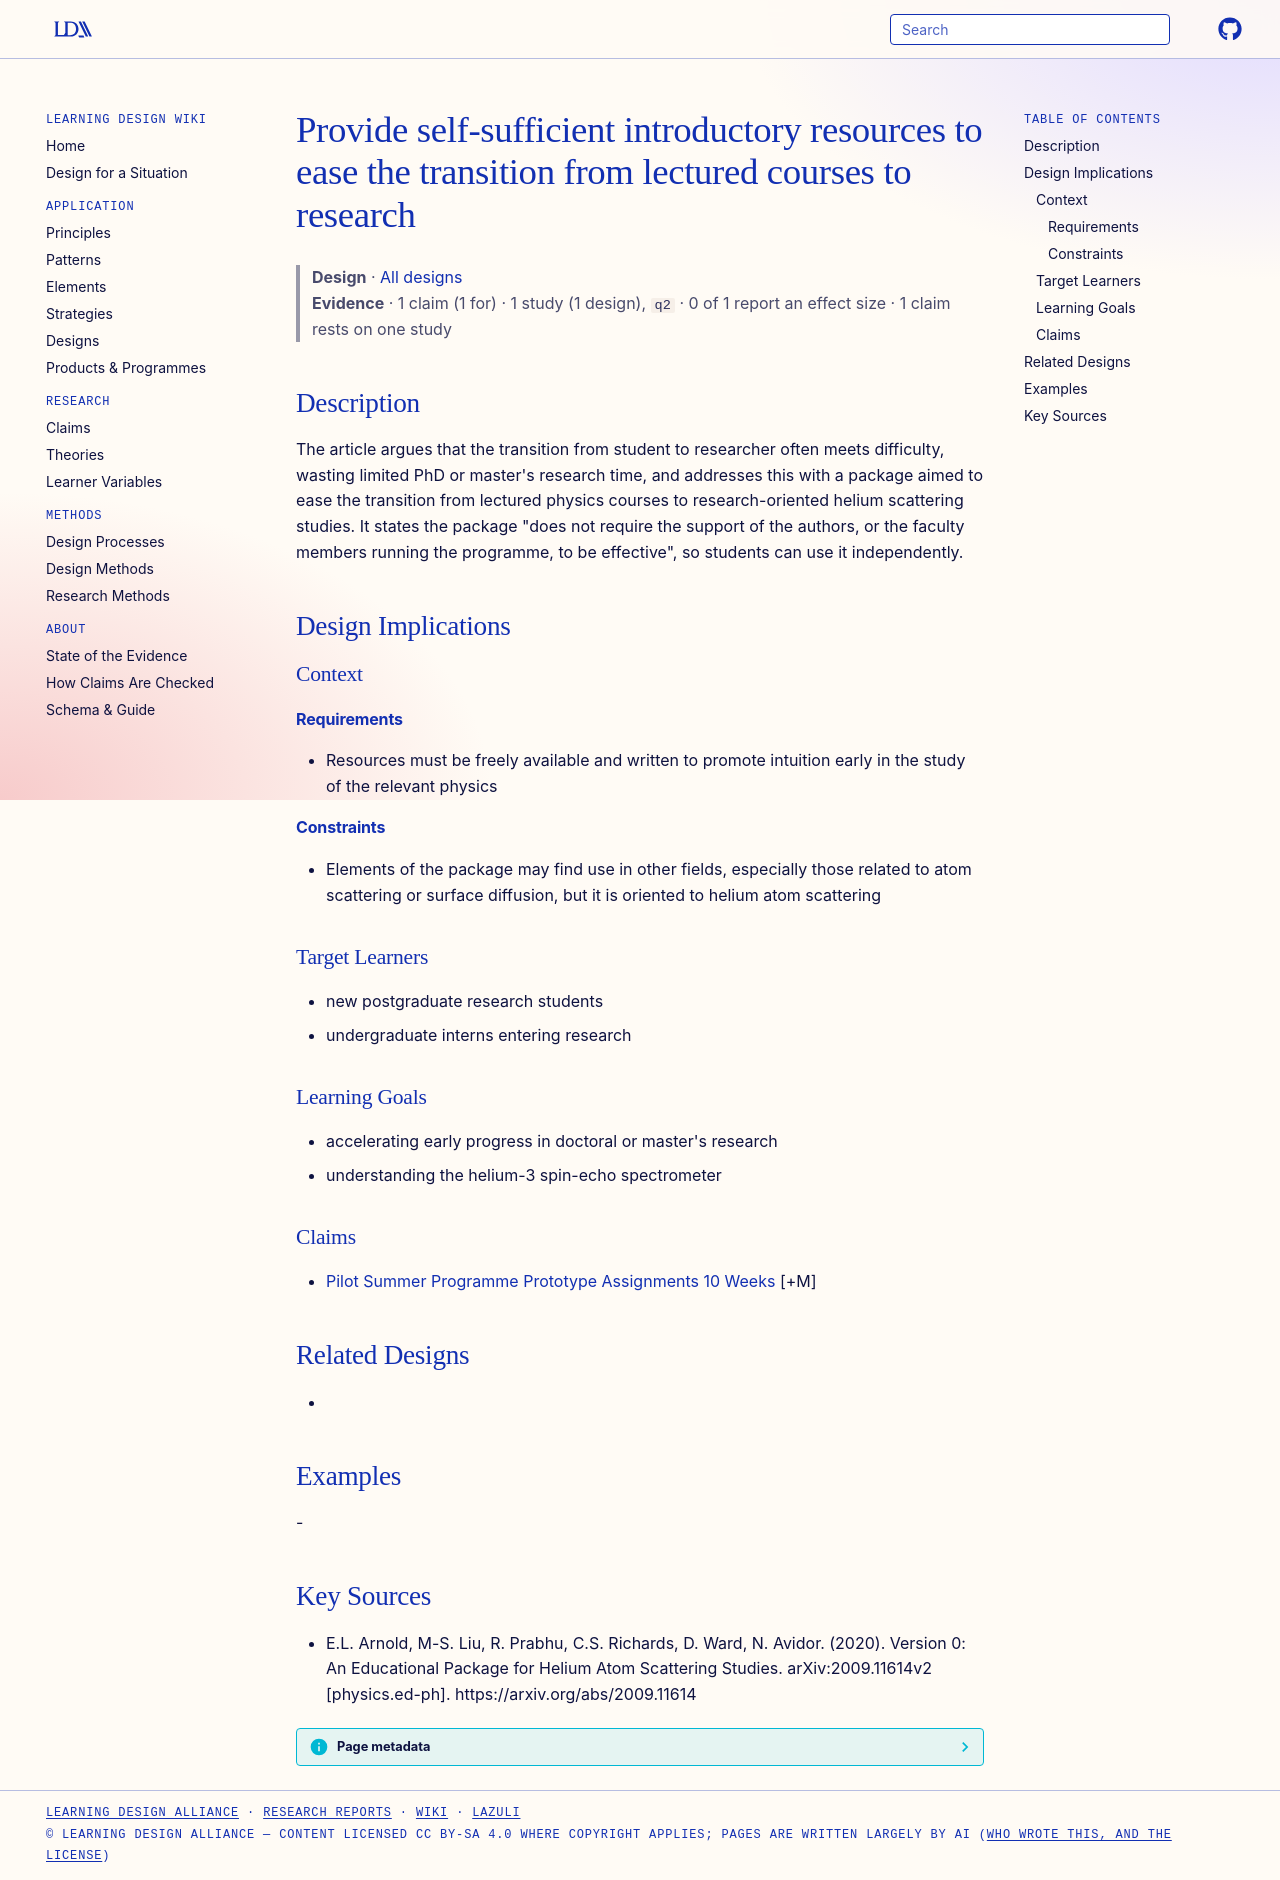

repository: Learning-Design-Alliance/learning-wiki · page: designs/self-sufficient-resources-ease-lecture-to-research-transition/index.html · generator: mkdocs

---
type: design
id: self-sufficient-resources-ease-lecture-to-research-transition
title: Provide self-sufficient introductory resources to ease the transition from lectured courses to research
description: "The article argues that the transition from student to researcher often meets difficulty, wasting limited PhD or master's research time, and addresses this with a package aimed to ease the transition from lectured phy..."
status: review
generated:
  by: "process:settle-candidates"
  at: 2026-11-19
sources:
  - id: el-arnold-2020
    resource: "https://arxiv.org/abs/2009.11614"
    title: "E.L. Arnold, M-S. Liu, R. Prabhu, C.S. Richards, D. Ward, N. Avidor. (2020). Version 0: An Educational Package for Helium Atom Scattering Studies. arXiv:2009.11614v2 [physics.ed-ph]. https://arxiv.org/abs/2009.11614"
    author: E.L. Arnold, M-S. Liu, R. Prabhu, C.S. Richards, D. Ward, N. Avidor
---

# Provide self-sufficient introductory resources to ease the transition from lectured courses to research

> **Design** · [All designs](index.md)
> **Evidence** · 1 claim (1 for) · 1 study (1 design), `q2` · 0 of 1 report an effect size · 1 claim rests on one study

## Description
The article argues that the transition from student to researcher often meets difficulty, wasting limited PhD or master's research time, and addresses this with a package aimed to ease the transition from lectured physics courses to research-oriented helium scattering studies. It states the package "does not require the support of the authors, or the faculty members running the programme, to be effective", so students can use it independently.

## Design Implications

### Context
#### Requirements
- Resources must be freely available and written to promote intuition early in the study of the relevant physics
#### Constraints
- Elements of the package may find use in other fields, especially those related to atom scattering or surface diffusion, but it is oriented to helium atom scattering

### Target Learners
- new postgraduate research students
- undergraduate interns entering research

### Learning Goals
- accelerating early progress in doctoral or master's research
- understanding the helium-3 spin-echo spectrometer

### Claims
- [Pilot Summer Programme Prototype Assignments 10 Weeks](../claims/pilot-summer-programme-prototype-assignments-10-weeks.md) [+M]

## Related Designs
- 

## Examples
-

## Key Sources
- E.L. Arnold, M-S. Liu, R. Prabhu, C.S. Richards, D. Ward, N. Avidor. (2020). Version 0: An Educational Package for Helium Atom Scattering Studies. arXiv:2009.11614v2 [physics.ed-ph]. https://arxiv.org/abs/2009.11614
